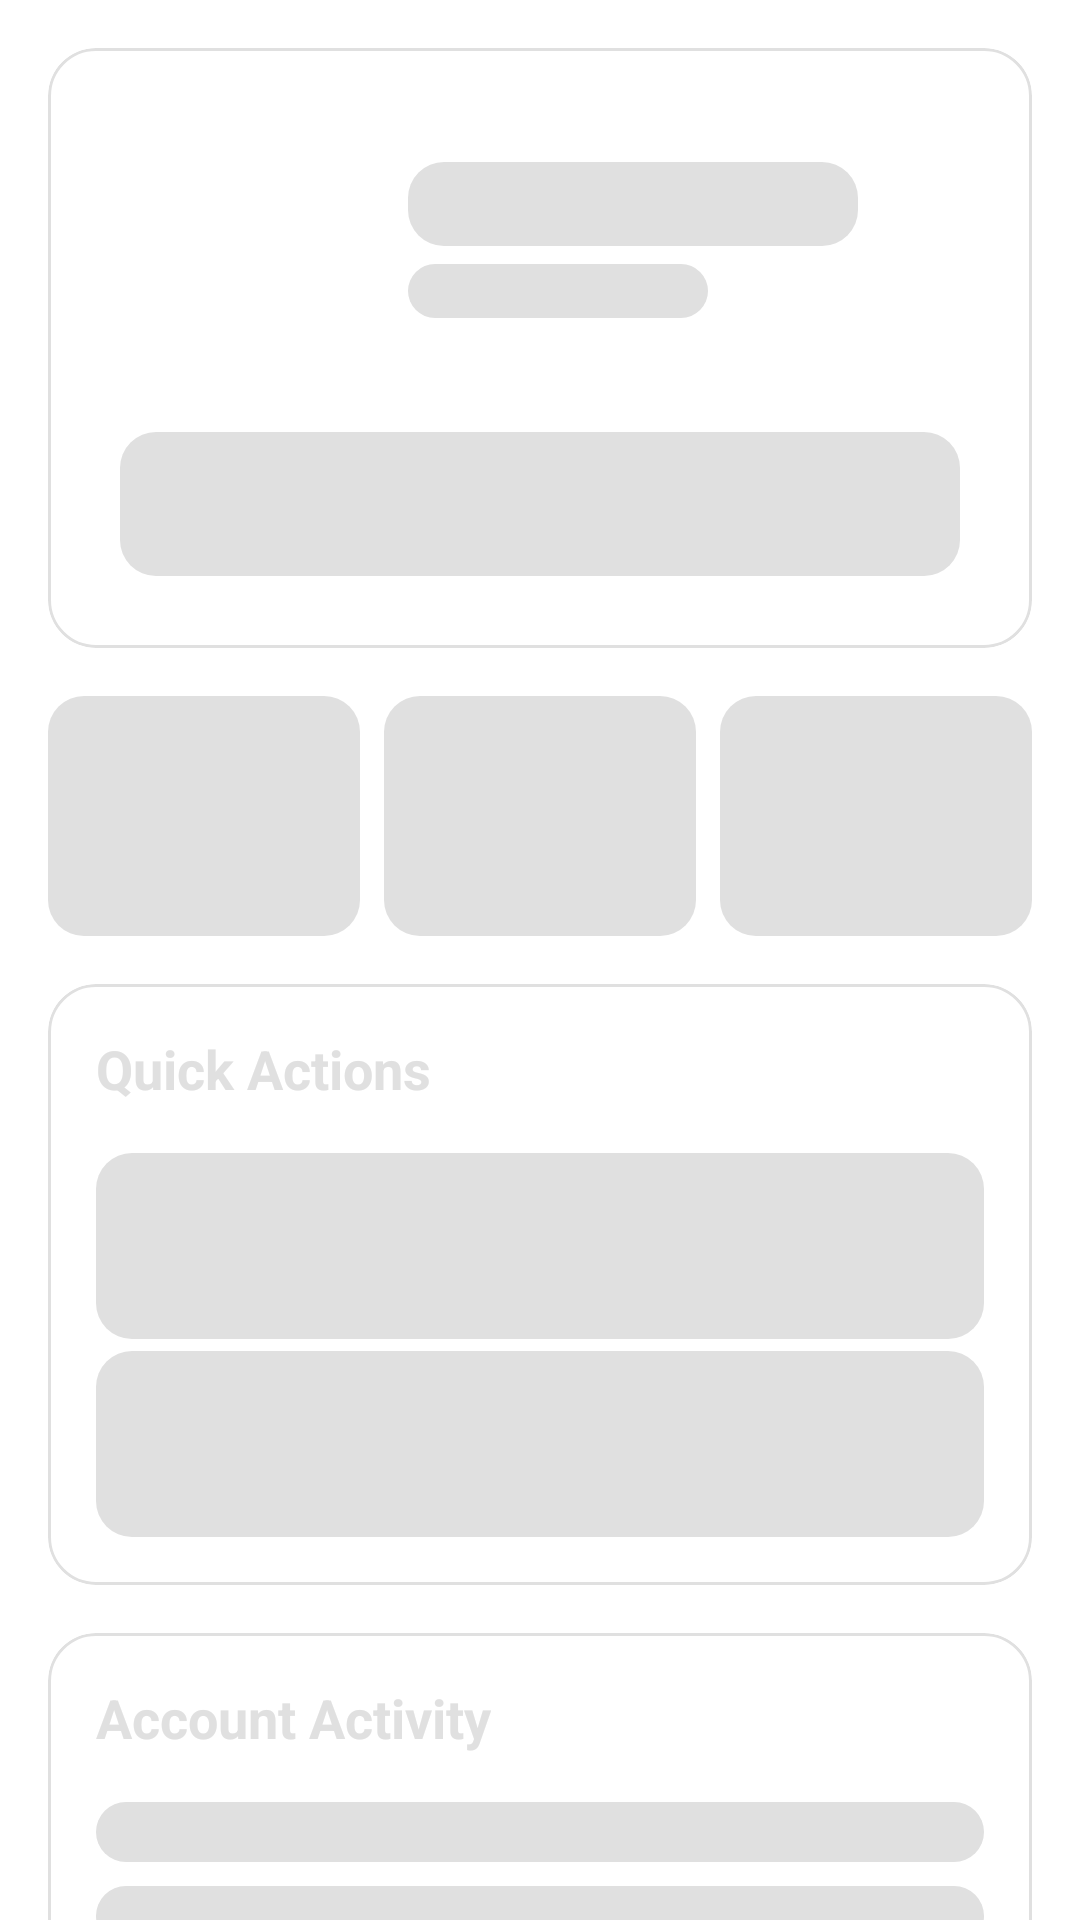

Write the Android layout XML for this screen, with the resource values it uses.
<!-- AndroidManifest.xml: application theme Theme.Bid2Buy -->
<!-- res/layout/shimmer_profile.xml -->
<?xml version="1.0" encoding="utf-8"?>
<androidx.core.widget.NestedScrollView xmlns:android="http://schemas.android.com/apk/res/android"
    xmlns:app="http://schemas.android.com/apk/res-auto"
    xmlns:tools="http://schemas.android.com/tools"
    android:layout_width="match_parent"
    android:layout_height="match_parent"
    android:fillViewport="true">

    <LinearLayout
        android:layout_width="match_parent"
        android:layout_height="wrap_content"
        android:orientation="vertical"
        android:paddingHorizontal="16dp"
        android:paddingBottom="16dp">

        <com.google.android.material.card.MaterialCardView
            android:layout_width="match_parent"
            android:layout_height="wrap_content"
            android:layout_marginTop="16dp"
            app:cardCornerRadius="16dp"
            app:cardElevation="0dp"
            app:strokeColor="#E0E0E0"
            app:strokeWidth="1dp">

            <LinearLayout
                android:layout_width="match_parent"
                android:layout_height="wrap_content"
                android:orientation="vertical"
                android:padding="24dp">

                <LinearLayout
                    android:layout_width="match_parent"
                    android:layout_height="wrap_content"
                    android:gravity="center_vertical"
                    android:orientation="horizontal">

                    <View
                        android:layout_width="80dp"
                        android:layout_height="80dp"
                        android:background="@drawable/shimmer_placeholder_circle" />

                    <LinearLayout
                        android:layout_width="wrap_content"
                        android:layout_height="wrap_content"
                        android:layout_marginStart="16dp"
                        android:orientation="vertical">

                        <View
                            android:layout_width="150dp"
                            android:layout_height="28dp"
                            android:background="@drawable/shimmer_placeholder_rounded" />

                        <View
                            android:layout_width="100dp"
                            android:layout_height="18dp"
                            android:layout_marginTop="6dp"
                            android:background="@drawable/shimmer_placeholder_rounded" />
                    </LinearLayout>
                </LinearLayout>

                <View
                    android:layout_width="match_parent"
                    android:layout_height="48dp"
                    android:layout_marginTop="24dp"
                    android:background="@drawable/shimmer_placeholder_rounded" />
            </LinearLayout>
        </com.google.android.material.card.MaterialCardView>

        <LinearLayout
            android:layout_width="match_parent"
            android:layout_height="wrap_content"
            android:layout_marginTop="16dp"
            android:orientation="horizontal">

            <View
                android:layout_width="0dp"
                android:layout_height="80dp"
                android:layout_marginEnd="8dp"
                android:layout_weight="1"
                android:background="@drawable/shimmer_placeholder_rounded" />

            <View
                android:layout_width="0dp"
                android:layout_height="80dp"
                android:layout_marginEnd="8dp"
                android:layout_weight="1"
                android:background="@drawable/shimmer_placeholder_rounded" />

            <View
                android:layout_width="0dp"
                android:layout_height="80dp"
                android:layout_weight="1"
                android:background="@drawable/shimmer_placeholder_rounded" />
        </LinearLayout>

        <com.google.android.material.card.MaterialCardView
            android:layout_width="match_parent"
            android:layout_height="wrap_content"
            android:layout_marginTop="16dp"
            app:cardCornerRadius="16dp"
            app:cardElevation="0dp"
            app:strokeColor="#E0E0E0"
            app:strokeWidth="1dp">

            <LinearLayout
                android:layout_width="match_parent"
                android:layout_height="wrap_content"
                android:orientation="vertical"
                android:padding="16dp">

                <TextView
                    android:layout_width="wrap_content"
                    android:layout_height="wrap_content"
                    android:layout_marginBottom="16dp"
                    android:text="@string/quick_actions"
                    android:textColor="#E0E0E0"
                    android:textSize="18sp"
                    android:textStyle="bold"
                    tools:ignore="TextContrastCheck" />

                <View
                    android:layout_width="match_parent"
                    android:layout_height="62dp"
                    android:layout_marginBottom="4dp"
                    android:background="@drawable/shimmer_placeholder_rounded" />

                <View
                    android:layout_width="match_parent"
                    android:layout_height="62dp"
                    android:background="@drawable/shimmer_placeholder_rounded" />
            </LinearLayout>
        </com.google.android.material.card.MaterialCardView>

        <com.google.android.material.card.MaterialCardView
            android:layout_width="match_parent"
            android:layout_height="wrap_content"
            android:layout_marginTop="16dp"
            android:layout_marginBottom="80dp"
            app:cardCornerRadius="16dp"
            app:cardElevation="0dp"
            app:strokeColor="#E0E0E0"
            app:strokeWidth="1dp">

            <LinearLayout
                android:layout_width="match_parent"
                android:layout_height="wrap_content"
                android:orientation="vertical"
                android:padding="16dp">

                <TextView
                    android:layout_width="wrap_content"
                    android:layout_height="wrap_content"
                    android:layout_marginBottom="16dp"
                    android:text="@string/account_activity"
                    android:textColor="#E0E0E0"
                    android:textSize="18sp"
                    android:textStyle="bold"
                    tools:ignore="TextContrastCheck" />

                <View
                    android:layout_width="match_parent"
                    android:layout_height="20dp"
                    android:layout_marginBottom="8dp"
                    android:background="@drawable/shimmer_placeholder_rounded" />

                <View
                    android:layout_width="match_parent"
                    android:layout_height="20dp"
                    android:background="@drawable/shimmer_placeholder_rounded" />
            </LinearLayout>
        </com.google.android.material.card.MaterialCardView>

    </LinearLayout>
</androidx.core.widget.NestedScrollView>
<!-- resources referenced by this layout -->
<resources>
  <!-- drawable shimmer_placeholder_rounded (drawable) -->
  <?xml version="1.0" encoding="utf-8"?>
  <shape xmlns:android="http://schemas.android.com/apk/res/android">
      <solid android:color="#E0E0E0" />
      <corners android:radius="12dp" />
  </shape>
  <string name="account_activity">Account Activity</string>
  <string name="quick_actions">Quick Actions</string>
  <style name="Theme.Bid2Buy" parent="Theme.MaterialComponents.DayNight.NoActionBar">
          
          <item name="colorPrimary">#2196F3</item>
          <item name="colorPrimaryVariant">#1976D2</item>
          <item name="colorOnPrimary">@color/white</item>
          
          <item name="colorSecondary">#2196F3</item>
          <item name="colorSecondaryVariant">#1976D2</item>
          <item name="colorOnSecondary">@color/black</item>
          
          <item name="android:statusBarColor">@color/white</item>
          <item name="android:windowLightStatusBar">true</item>
  
          
          <item name="bottomNavigationStyle">@style/Widget.MaterialComponents.BottomNavigationView.Colored</item>
  
          
          <item name="bottomSheetDialogTheme">@style/AppBottomSheetDialogTheme</item>
      </style>
  <color name="white">#FFFFFFFF</color>
  <color name="black">#FF000000</color>
  <style name="AppBottomSheetDialogTheme" parent="Theme.Design.Light.BottomSheetDialog">
          <item name="bottomSheetStyle">@style/AppBottomSheetStyle</item>
      </style>
  <style name="AppBottomSheetStyle" parent="Widget.Design.BottomSheet.Modal">
          <item name="android:background">@android:color/transparent</item>
      </style>
</resources>
